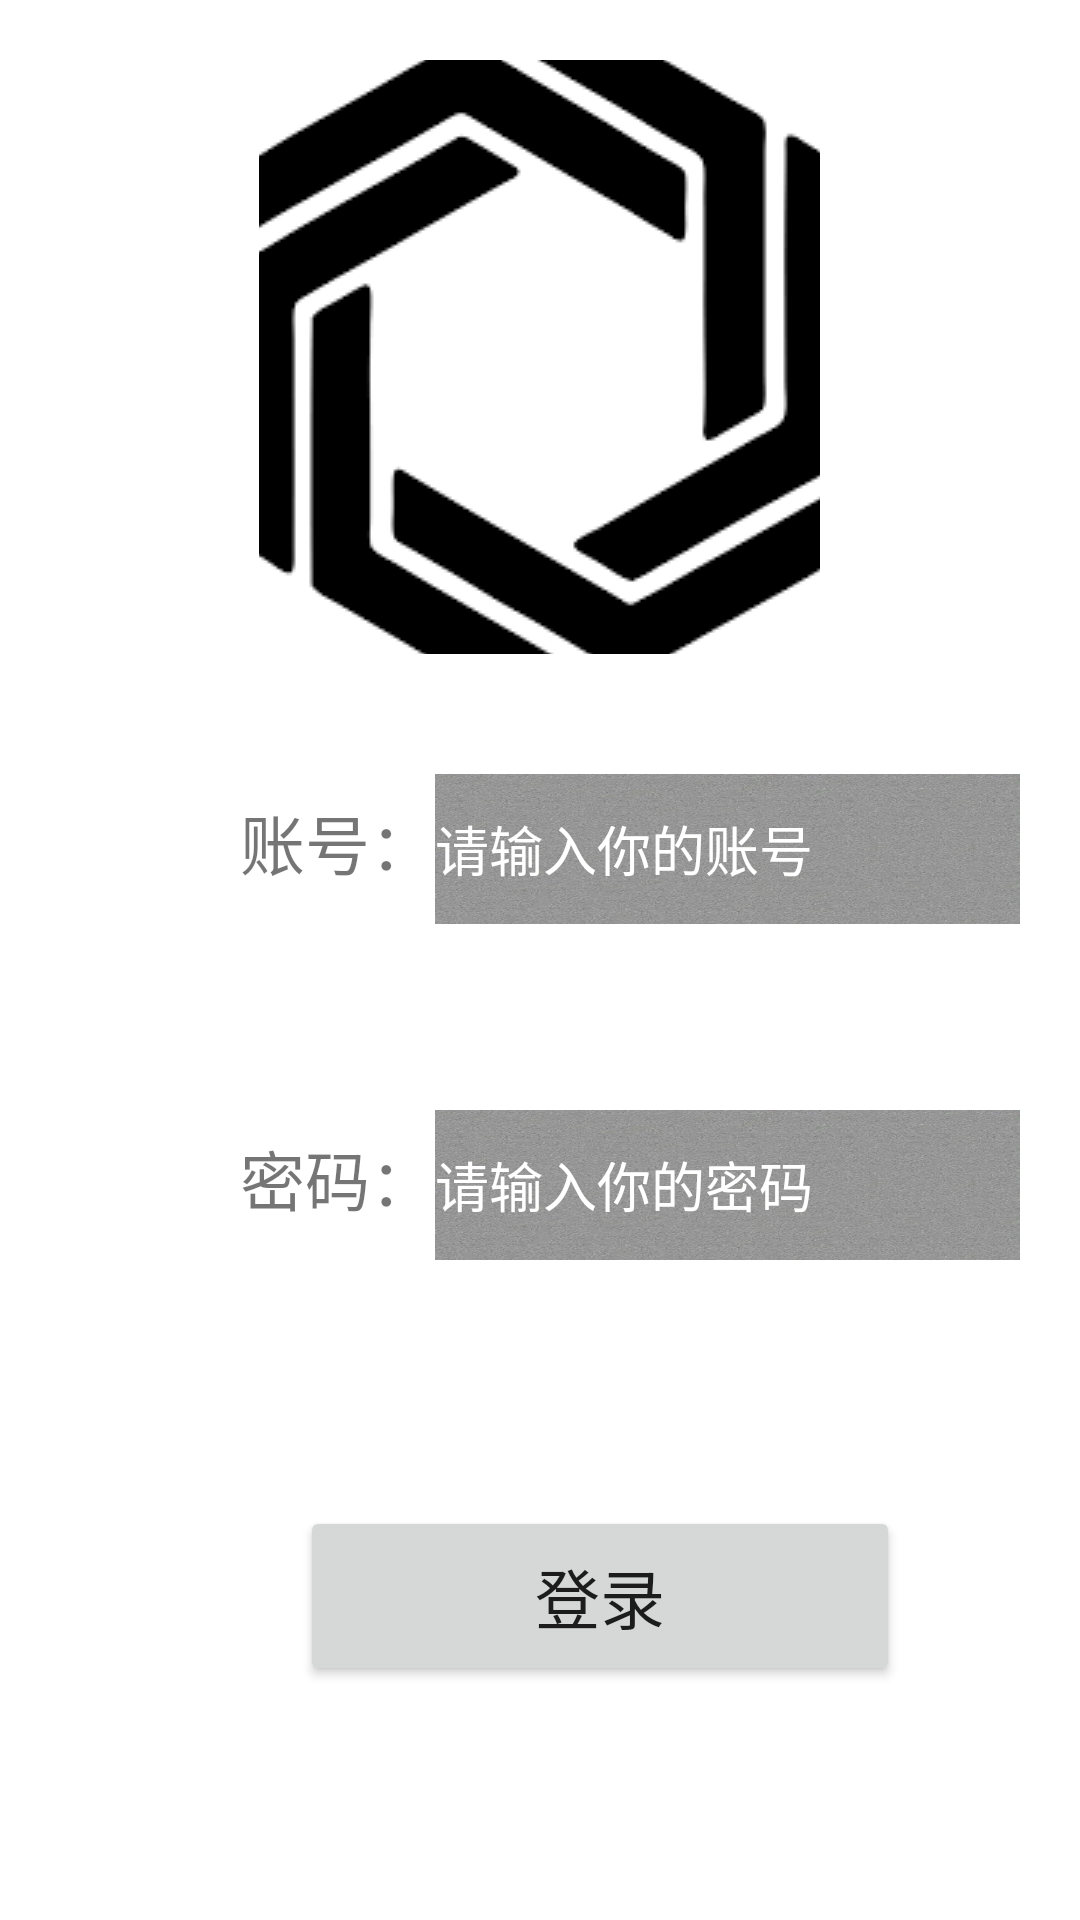

Reconstruct the res/layout file that produces this screen, plus the resources it refers to.
<!-- AndroidManifest.xml: application theme Theme.Androidlogin_interface -->
<!-- res/layout/activity_main.xml -->
<?xml version="1.0" encoding="utf-8"?>
<androidx.constraintlayout.widget.ConstraintLayout xmlns:android="http://schemas.android.com/apk/res/android"
    xmlns:app="http://schemas.android.com/apk/res-auto"
    xmlns:tools="http://schemas.android.com/tools"
    android:layout_width="match_parent"
    android:layout_height="match_parent"
    tools:context=".MainActivity">

    <LinearLayout
        android:layout_width="match_parent"
        android:layout_height="match_parent"
        android:orientation="vertical"
        app:layout_constraintBottom_toBottomOf="parent">

        <ImageView
            android:layout_width="187dp"
            android:layout_height="198dp"
            android:layout_gravity="center"
            android:layout_marginTop="20dp"
            android:baselineAligned="false"
            android:scaleType="center"
            android:src="@drawable/logo" />

        <LinearLayout
            android:layout_width="match_parent"
            android:layout_height="112dp"
            android:layout_gravity="center"
            android:orientation="horizontal">

            <TextView
                android:id="@+id/name1"
                android:layout_width="wrap_content"
                android:layout_height="wrap_content"
                android:layout_marginLeft="80dp"
                android:layout_marginTop="40dp"
                android:text="账号："
                android:textSize="65px"/>

            <EditText
                android:id="@+id/name"
                android:layout_width="195dp"
                android:layout_height="50dp"
                android:layout_marginTop="40dp"
                android:background="@drawable/selector"
                android:ems="12"
                android:hint="请输入你的账号"
                android:inputType="text"
                android:textColorHint="@android:color/white"
                tools:ignore="MissingConstraints" />
        </LinearLayout>

        <LinearLayout
            android:layout_width="match_parent"
            android:layout_height="112dp">

            <TextView
                android:id="@+id/pwd1"
                android:layout_width="wrap_content"
                android:layout_height="wrap_content"
                android:layout_marginLeft="80dp"
                android:layout_marginTop="40dp"
                android:text="密码："
                android:textSize="65px" />

            <EditText
                android:id="@+id/pwd"
                android:layout_width="195dp"
                android:layout_height="50dp"
                android:layout_marginTop="40dp"
                android:background="@drawable/selector"
                android:ems="12"
                android:hint="请输入你的密码"
                android:inputType="textPassword"
                android:textColorHint="@android:color/white"
                tools:ignore="MissingConstraints" />
        </LinearLayout>

        <Button
            android:id="@+id/button"
            android:layout_width="200dp"
            android:layout_height="60dp"
            android:layout_marginLeft="100dp"
            android:layout_marginTop="60dp"
            android:text="登录"
            android:textSize="65px"
            tools:ignore="MissingConstraints" />
    </LinearLayout>

</androidx.constraintlayout.widget.ConstraintLayout>
<!-- resources referenced by this layout -->
<resources>
  <!-- drawable logo: png bitmap (drawable, 5443 bytes) -->
  <!-- drawable selector: png bitmap (drawable, 272224 bytes) -->
  <style name="Theme.Androidlogin_interface" parent="Theme.MaterialComponents.DayNight.DarkActionBar">
          
          <item name="colorPrimary">@color/purple_500</item>
          <item name="colorPrimaryVariant">@color/purple_700</item>
          <item name="colorOnPrimary">@color/white</item>
          
          <item name="colorSecondary">@color/teal_200</item>
          <item name="colorSecondaryVariant">@color/teal_700</item>
          <item name="colorOnSecondary">@color/black</item>
          
          <item name="android:statusBarColor" tools:targetApi="l">?attr/colorPrimaryVariant</item>
          
      </style>
  <!-- not gathered from this repository: default colours our renderer supplied (Android Studio template values) -->
  <color name="purple_500">#FF6200EE</color>
  <color name="purple_700">#FF3700B3</color>
  <color name="teal_200">#FF03DAC5</color>
  <color name="teal_700">#FF018786</color>
  <color name="black">#FF000000</color>
  <color name="white">#FFFFFFFF</color>
</resources>
